Image classification data set "vgg19_TVT" (MeganRows/MangroveCNN on GitHub). Class labels (8): acrostichum aureum, bruguiera cylindrica, bruguiera gymnorhiza, bruguiera sexangula, camptostemon philippensis, ceriops decandra, lumnitzera racemosa, sonneratia alba.

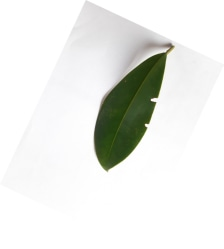
Label: bruguiera gymnorhiza

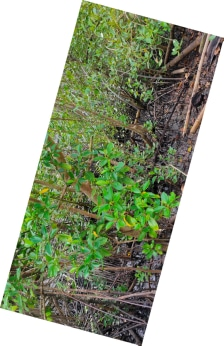
Label: bruguiera sexangula

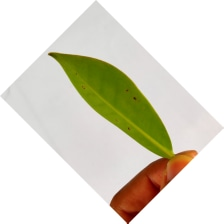
Label: bruguiera cylindrica

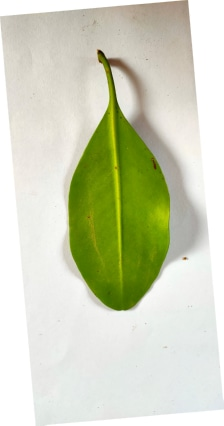
Label: ceriops decandra

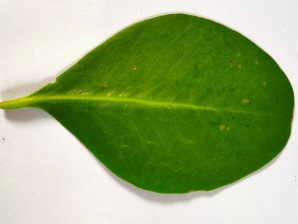
Label: sonneratia alba

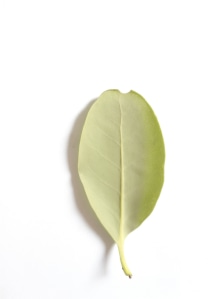
Label: camptostemon philippensis
